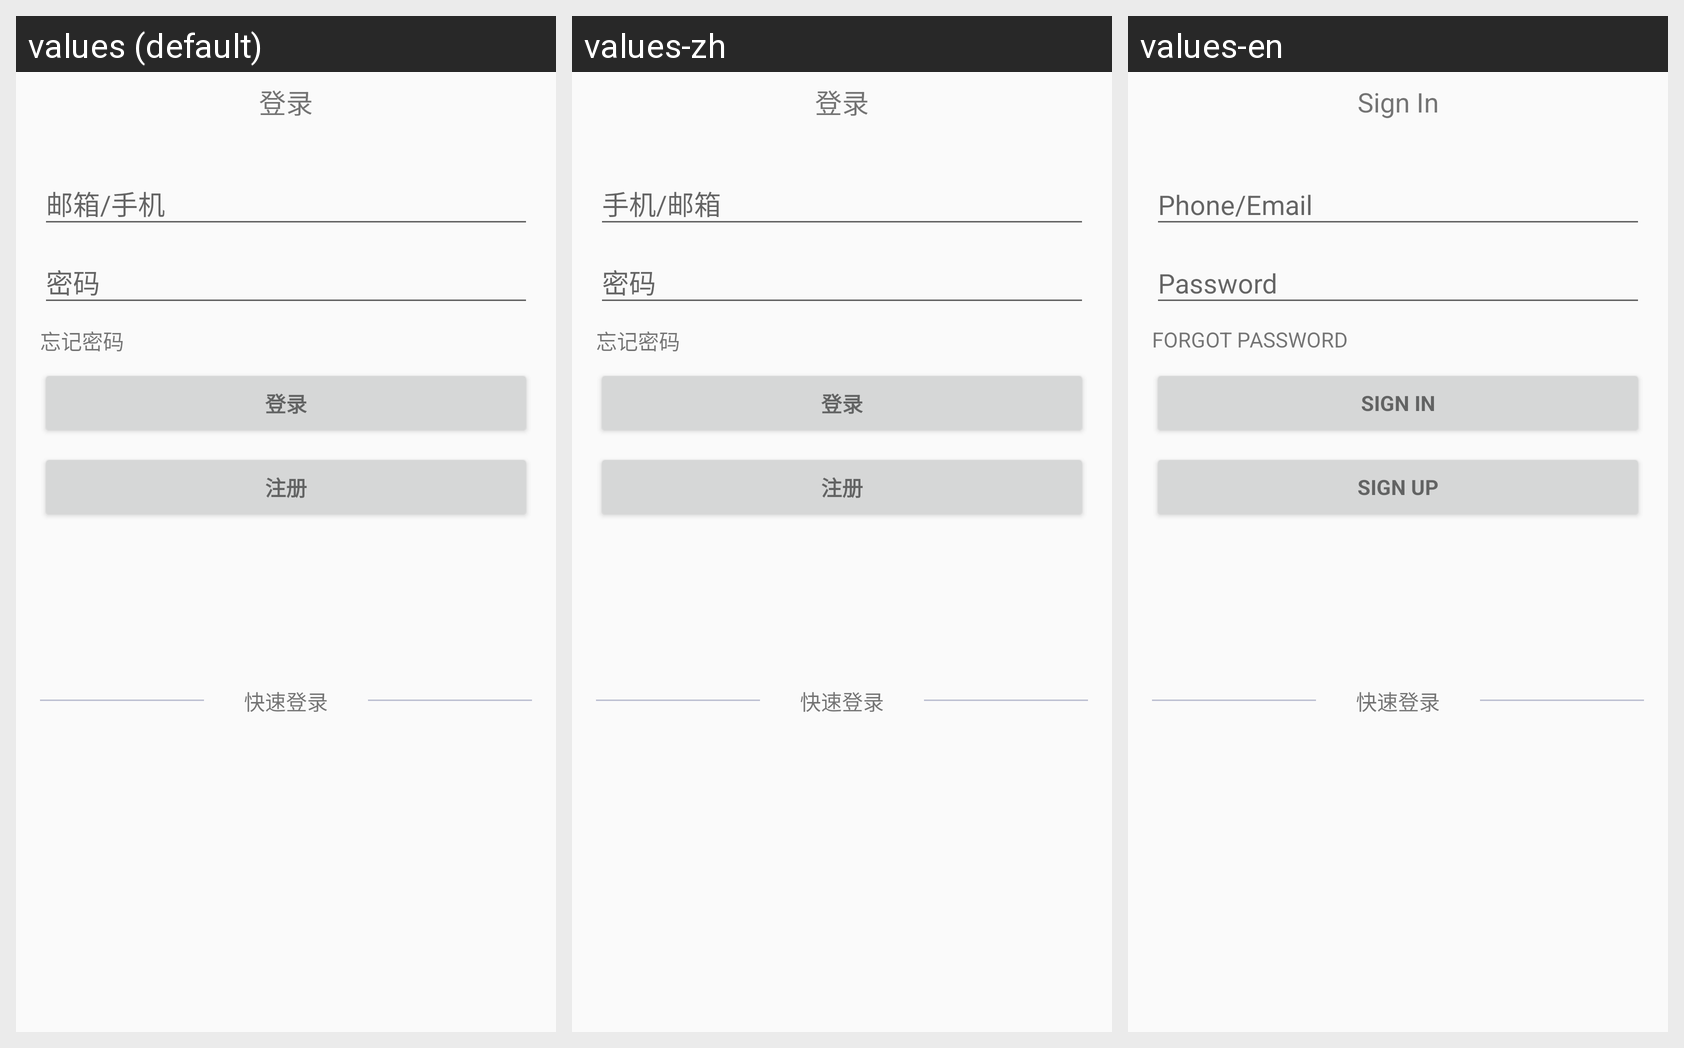

The Android screen below is rendered under several locales of the same app. Produce the string resources it draws, with the default and per-locale values.
Android screen res/layout/activity_login.xml rendered under 3 locales, left to right: values (default), values-zh, values-en. Device: Nexus 5 (rendered at 1080×1920; each locale shown at half size, 540×960, under a caption strip naming it); theme AppTheme.NoActionBar.
Strings drawn on this screen, with the default value and each locale's value (text and hints the layout hard-codes appear in the picture but are not listed):

action_sign_in_short
  values: 登录
  values-zh: 登录
  values-en: Sign in

action_forgot
  values: 忘记密码
  values-zh: 忘记密码
  values-en: forgot password

action_sign_in
  values: 登录
  values-zh: 登录
  values-en: Sign in

action_register
  values: 注册
  values-zh: 注册
  values-en: Sign up

login_title
  values: 登录
  values-zh: 登录
  values-en: Sign In
